Run: headless pygame with SDL's dummy video driver; simulated clock (each Clock.tick advances the game by its frame time, no real sleeping); random seed 0; keys injected as events and as key.get_pressed() state; no mouse input.
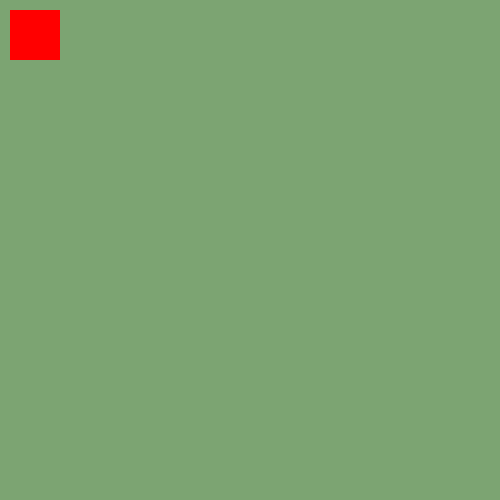
Frame 1 of 4 · flips 1–60 · no input
Frame 2 of 4 · flips 61–180 · tapped SPACE, RETURN · held RIGHT (→), D · screen unchanged from frame 1, image omitted
Frame 3 of 4 · flips 181–300 · held DOWN (↓), S · screen unchanged from frame 2, image omitted
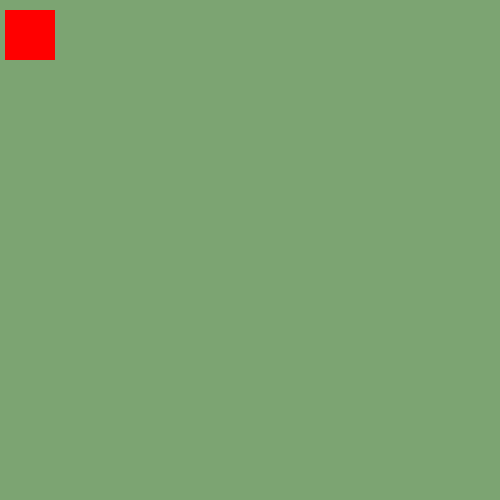
Frame 4 of 4 · flips 301–420 · held LEFT (←), A, UP (↑), W

The pygame program that drew these frames:


import pygame

pygame.init()

windowSize = [500, 500]
display = pygame.display.set_mode(windowSize)
pygame.display.set_caption("Shooter")
Green = (0,255,0)
Blue = (0,0,255)
Red = (255, 0, 0)

class PlayerRed(pygame.sprite.Sprite):
    def __init__(self, x,y, width, height):
        pygame.sprite.Sprite.__init__(self)

        self.x = x
        self.y = y
        self.speed = 5
        self.width = width
        self.height = height


    def draw(self, display):
        pygame.draw.rect(display, Red, (self.x, self.y, self.width, self.height))


    def move_left(self):
        self.x -= self.speed


player = PlayerRed(10, 10, 50, 50)


running = True
while running:

    display.fill((124,164,114))

    # check for events
    for event in pygame.event.get():
        if event.type == pygame.QUIT:
            running = False

        # check if the left arrow key is pressed
        if event.type == pygame.KEYDOWN and event.key == pygame.K_LEFT:
            player.move_left()


    # fill the screen with white

    # draw the rectangle on the screen
    player.draw(display)


    # update the screen
    pygame.display.update()

# close Pygame when the game loop is finished
pygame.quit()
